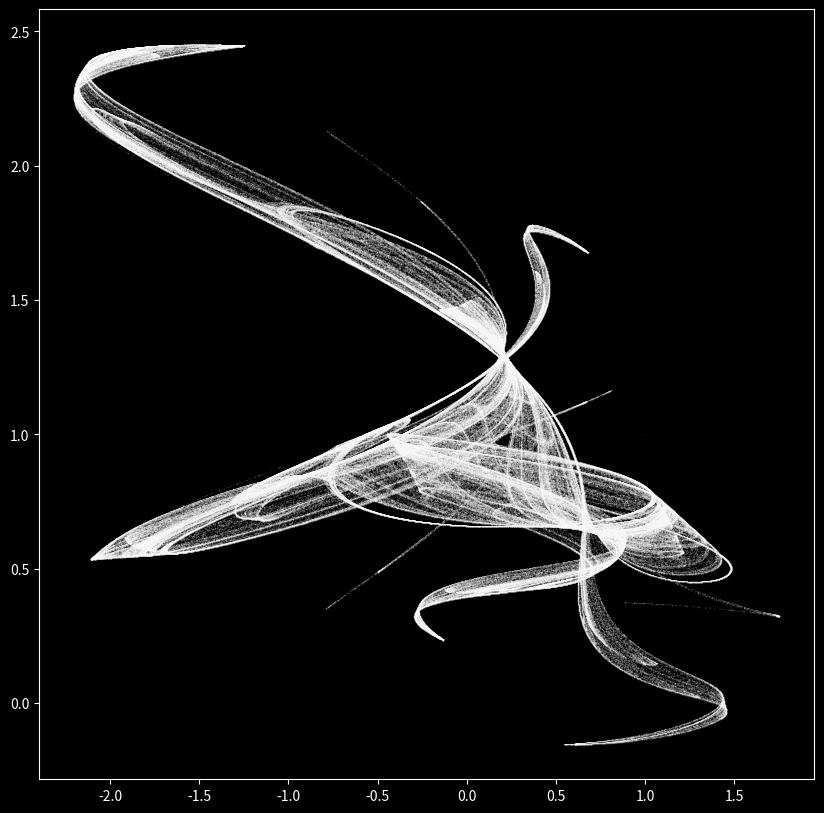

Source code (Python):
#! Python3
# A program to observe the behavior of the clifford map.
# Based on Vedran Sekara's post found here:
# https://vedransekara.github.io/2016/11/14/strange_attractors.html

# import third party libraries
import numpy as np 
import matplotlib.pyplot as plt 
plt.style.use('dark_background')

def clifford_attractor(x, y, a=-2.1, b=-0.8, c=1.2, d=1.6):
	'''Returns the change in arguments x and y according to 
	the Clifford map equation. Kwargs a, b, c, and d are specified
	as constants.
	'''
	x_next = np.sin(a*y) + c*np.cos(a*x) 
	y_next = np.sin(b*x) + d*np.cos(b*y)
	return x_next, y_next

# number of iterations
iterations = 1000000

# initialization
X = np.zeros(iterations)
Y = np.zeros(iterations)

# starting point
X[0], Y[0] = 1, 1
# map
for i in range(iterations-1):
	x_next, y_next = clifford_attractor(X[i], Y[i])
	X[i+1] = x_next
	Y[i+1] = y_next 

# make and display figure.
plt.figure(figsize=(10, 10))
plt.plot(X, Y, '^', color='white', alpha = 0.5, markersize = 0.05)
plt.axis('on')
plt.show()
plt.close()
